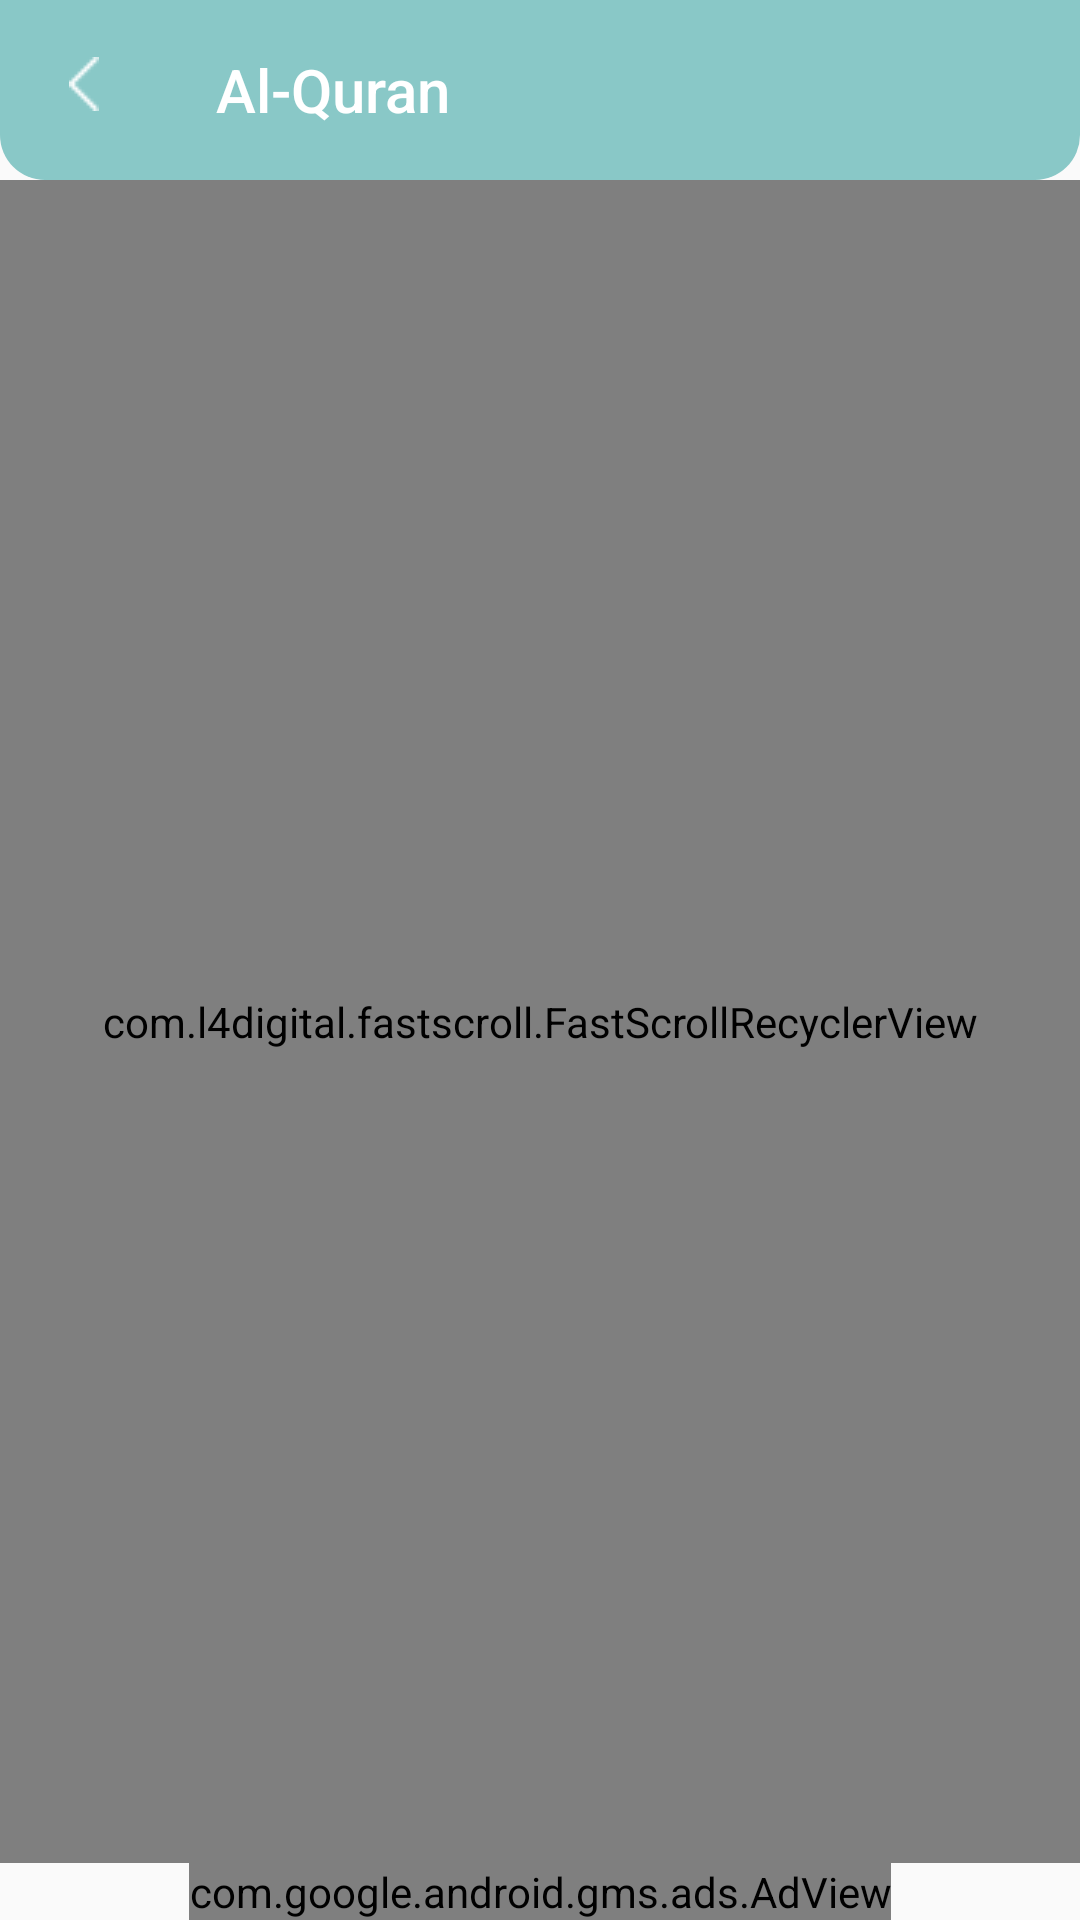

The Android layout XML behind this screen, and the referenced resources:
<!-- AndroidManifest.xml: application theme AppTheme -->
<!-- res/layout/activity_quran.xml -->
<?xml version="1.0" encoding="utf-8"?>
<androidx.constraintlayout.widget.ConstraintLayout xmlns:android="http://schemas.android.com/apk/res/android"
    xmlns:app="http://schemas.android.com/apk/res-auto"
    xmlns:tools="http://schemas.android.com/tools"
    android:layout_width="match_parent"
    android:layout_height="match_parent"
    android:orientation="vertical"
    tools:context=".QuranActivity">

    <androidx.appcompat.widget.Toolbar
        android:id="@+id/tolbar"
        android:layout_width="match_parent"
        android:layout_height="60dp"
        android:layout_marginBottom="8dp"
        app:titleTextColor="@android:color/white"
        app:title="Al-Quran"
        app:navigationIcon="@drawable/back"
        android:background="@drawable/background_item_bacaan"
        app:layout_constraintBottom_toTopOf="@+id/tvNumber"
        app:layout_constraintEnd_toEndOf="parent"
        app:layout_constraintStart_toStartOf="parent"
        app:layout_constraintTop_toTopOf="parent" />

    <TextView
        android:id="@+id/tvNumber"
        android:layout_width="35dp"
        android:layout_height="35dp"
        android:visibility="invisible"
        android:layout_marginStart="16dp"
        android:layout_marginTop="8dp"
        android:layout_marginEnd="109dp"
        android:background="@drawable/background_nomor"
        android:gravity="center"
        android:textColor="@color/colorPrimary"
        app:layout_constraintEnd_toStartOf="@+id/tvTitle"
        app:layout_constraintStart_toStartOf="parent"
        app:layout_constraintTop_toBottomOf="@+id/tolbar"
        tools:text="123" />

    <TextView
        android:id="@+id/tvTitle"
        android:layout_width="wrap_content"
        android:layout_height="wrap_content"
        android:layout_centerHorizontal="true"
        android:layout_marginTop="8dp"
        android:padding="16dp"
        android:visibility="invisible"
        android:paddingBottom="8dp"
        android:textColor="@android:color/white"
        android:textSize="24sp"
        app:layout_constraintEnd_toEndOf="parent"
        app:layout_constraintStart_toStartOf="parent"
        app:layout_constraintTop_toBottomOf="@id/tolbar"
        tools:text="Surah" />

    <com.l4digital.fastscroll.FastScrollRecyclerView
        android:id="@+id/rvQuran"
        android:layout_width="match_parent"
        android:layout_height="0dp"
        app:handleColor="@color/fastscroll_handle"
        app:layout_constraintBottom_toTopOf="@+id/avBanner"
        app:layout_constraintTop_toBottomOf="@+id/tolbar"
        tools:listitem="@layout/item_quran" />

    <com.google.android.gms.ads.AdView
        android:id="@+id/avBanner"
        android:layout_width="wrap_content"
        android:layout_height="wrap_content"
        app:adSize="BANNER"
        app:adUnitId="@string/banner_id"
        app:layout_constraintBottom_toBottomOf="parent"
        app:layout_constraintEnd_toEndOf="parent"
        app:layout_constraintStart_toStartOf="parent" />

</androidx.constraintlayout.widget.ConstraintLayout>
<!-- res/layout/item_quran.xml (included above) -->
<?xml version="1.0" encoding="utf-8"?>
<RelativeLayout xmlns:android="http://schemas.android.com/apk/res/android"
    xmlns:tools="http://schemas.android.com/tools"
    android:layout_width="match_parent"
    android:layout_height="wrap_content"
    android:layout_marginTop="20dp"
    android:background="@drawable/background_item_bacaan">

    <TextView
        android:id="@+id/tvAyat"
        android:layout_width="40dp"
        android:layout_height="40dp"
        android:layout_alignParentTop="true"
        android:textColor="@color/colorPrimary"
        android:text="1"
        android:gravity="center"
        android:layout_marginTop="15dp"
        android:layout_marginStart="15dp"
        android:background="@drawable/background_nomor" />

    <ImageView
        android:id="@+id/ivItem"
        android:layout_width="wrap_content"
        android:layout_height="wrap_content"
        android:background="@drawable/quran_item"
        android:layout_alignParentTop="true"
        android:layout_alignStart="@id/tvAyat"
        android:layout_alignParentEnd="true"
        android:layout_alignLeft="@id/tvAyat"
        android:visibility="invisible"
        android:layout_alignParentRight="true" />

    <TextView
        android:id="@+id/tvHalf"
        android:layout_width="30dp"
        android:layout_height="wrap_content"
        android:paddingTop="4dp"
        android:paddingBottom="8dp"
        android:layout_marginEnd="16dp"
        android:background="@drawable/quran_half"
        android:layout_alignParentTop="true"
        android:layout_alignParentEnd="true"
        android:fontFamily="@font/heebo_bold"
        android:gravity="center"
        android:text="1/2 Juz"
        android:visibility="invisible"
        android:textColor="#92D5B8"
        android:textSize="10sp"
        android:layout_alignParentRight="true"
        android:layout_marginRight="8dp" />

    <TextView
        android:id="@+id/tvNext"
        android:layout_width="100dp"
        android:layout_height="40dp"
        android:padding="6dp"
        android:visibility="invisible"
        android:background="@color/colorPrimaryDark"
        android:layout_alignParentTop="true"
        android:layout_alignParentEnd="true"
        android:layout_alignParentRight="true"
        android:fontFamily="@font/heebo_bold"
        android:gravity="center"
        android:text="Berikutnya"
        android:textColor="#92D5B8"
        android:textSize="18sp"
        />

    <TextView
        android:id="@+id/tvSubTitle"
        android:layout_width="wrap_content"
        android:layout_height="wrap_content"
        android:paddingTop="16dp"
        android:paddingBottom="16dp"
        android:layout_centerHorizontal="true"
        android:layout_centerVertical="true"
        android:fontFamily="@font/heebo_bold"
        android:textColor="#000000"
        android:textSize="20sp" />

    <TextView
        android:id="@+id/tvQuran"
        android:layout_width="wrap_content"
        android:layout_height="wrap_content"
        android:layout_below="@id/tvAyat"
        android:layout_alignParentEnd="true"
        android:layout_alignParentRight="true"
        android:fontFamily="@font/lpmq_isepmisbah"
        android:lineSpacingExtra="18sp"
        android:paddingStart="16dp"
        android:paddingTop="4dp"
        android:paddingEnd="16dp"
        android:paddingBottom="4dp"
        android:textColor="@android:color/white"
        android:textSize="24sp"
        tools:text="AyatText" />

    <TextView
        android:id="@+id/tvTranslation"
        android:layout_width="wrap_content"
        android:layout_height="wrap_content"
        android:paddingEnd="16dp"
        android:paddingTop="4dp"
        android:paddingStart="16dp"
        android:paddingBottom="16dp"
        tools:text="Translation"
        android:textSize="18sp"
        android:textColor="@android:color/white"
        android:layout_below="@id/tvQuran"
        android:layout_alignParentEnd="true"/>

</RelativeLayout>
<!-- resources referenced by this layout -->
<resources>
  <color name="colorPrimary">#89C8C7</color>
  <color name="colorPrimaryDark">#166B6D</color>
  <color name="fastscroll_handle">@color/colorPrimaryDark</color>
  <!-- drawable back: png bitmap (drawable, 174 bytes) -->
  <!-- drawable background_item_bacaan (drawable) -->
  <?xml version="1.0" encoding="utf-8"?>
  <shape xmlns:android="http://schemas.android.com/apk/res/android">
  
      <solid android:color="@color/colorPrimary"/>
      <corners android:bottomLeftRadius="15dp"
          android:bottomRightRadius="15dp"/>
  </shape>
  <!-- drawable background_nomor (drawable-xxxhdpi) -->
  <?xml version="1.0" encoding="utf-8"?>
  <shape xmlns:android="http://schemas.android.com/apk/res/android">
  
      <solid android:color="@android:color/white"/>
      <corners android:radius="15dp"/>
  </shape>
  <!-- drawable quran_half: png bitmap (drawable-hdpi, 515 bytes) -->
  <!-- drawable quran_item: png bitmap (drawable-hdpi, 151 bytes) -->
  <string name="banner_id">ca-app-pub-5250578810337298/8629712873</string>
  <style name="AppTheme" parent="Theme.AppCompat.Light.DarkActionBar">
          
          <item name="colorPrimary">@color/colorPrimary</item>
          <item name="colorPrimaryDark">@color/colorPrimaryDark</item>
          <item name="colorAccent">@color/colorAccent</item>
          <item name="preferenceTheme">@style/PreferenceThemeOverlay</item>
      </style>
  <color name="colorAccent">#89C8C7</color>
</resources>
